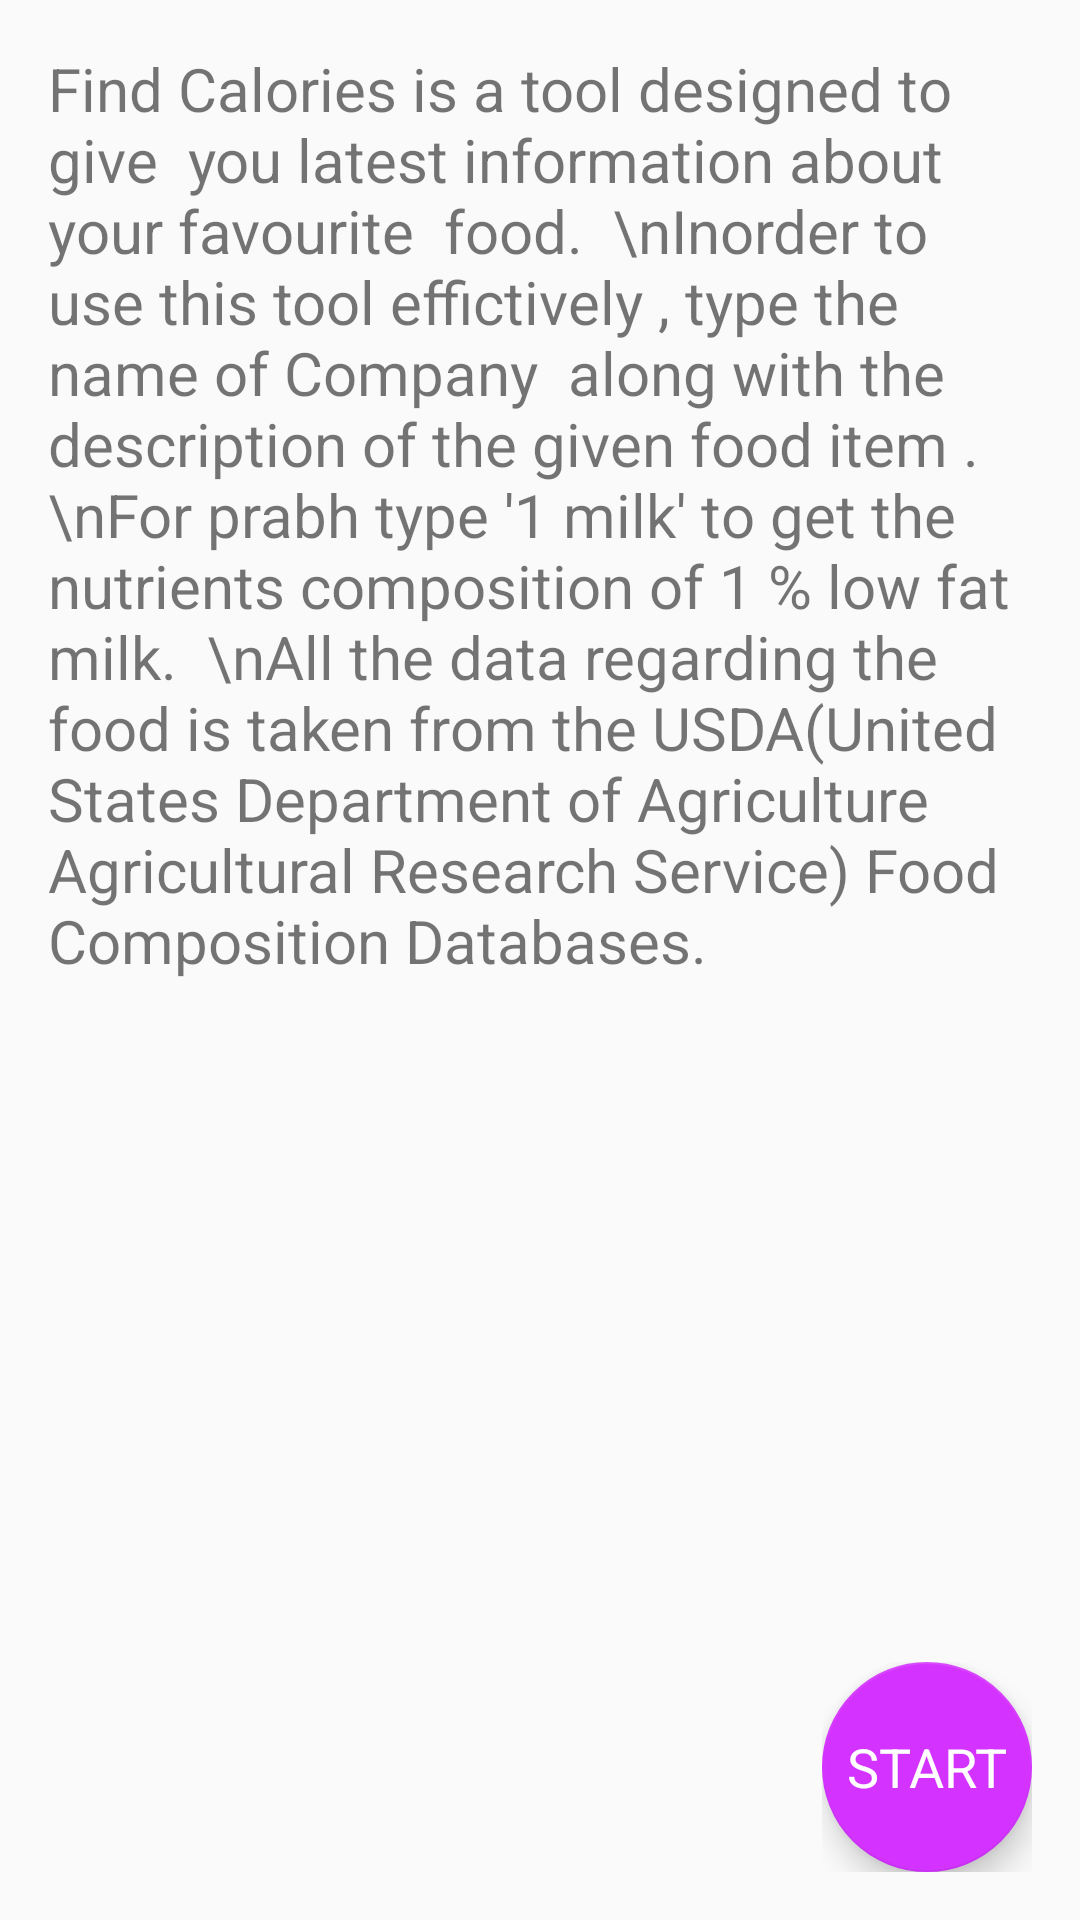

Produce the Android XML layout that renders to this screen, including the resource entries it uses.
<!-- AndroidManifest.xml: application theme AppTheme -->
<!-- res/layout/fragment_calorie.xml -->
<LinearLayout xmlns:android="http://schemas.android.com/apk/res/android"
    xmlns:tools="http://schemas.android.com/tools"
    android:layout_width="match_parent"
    android:layout_height="match_parent"
    xmlns:app="http://schemas.android.com/apk/res-auto"
    android:orientation="vertical"
    android:padding="16dp"
    tools:context=".calorie">

    <TextView
        android:id="@+id/textView"
        android:layout_width="match_parent"
        android:layout_weight="1"
        android:maxLines="4"
        android:lines="20"
        android:inputType="textMultiLine"
        android:layout_height="50dp"
        android:textSize="20dp"
        android:text="Find Calories is a tool designed to give
 you latest information about your favourite
 food.

\nInorder to use this tool effictively , type
the name of Company  along with the description of the given food item .

\nFor prabh type '1 milk' to get the nutrients composition of 1 % low fat
 milk.
 \nAll the data regarding the food is taken from the USDA(United States Department of Agriculture
Agricultural Research Service) Food Composition Databases.
" />



    <FrameLayout
        android:layout_width="70dp"
        android:layout_height="70dp"
        android:layout_gravity="bottom|right"
        android:layout_centerInParent="true">

        <android.support.design.widget.FloatingActionButton
            android:id="@+id/fab"
            android:layout_width="match_parent"
            android:layout_height="match_parent"
            android:layout_centerInParent="true"
            app:backgroundTint="#d433ff"
            android:onClick="Order2"
            android:scaleType="center" />

        <TextView
            android:layout_width="wrap_content"
            android:layout_height="wrap_content"
            android:layout_gravity="center"
            android:elevation="16dp"
            android:text="START"
            android:textAppearance="?android:attr/textAppearanceMedium"
            android:textColor="@android:color/white" />
    </FrameLayout>
</LinearLayout>
<!-- resources referenced by this layout -->
<resources>
  <style name="AppTheme" parent="Theme.AppCompat.Light.DarkActionBar">
          <item name="colorPrimary">@color/colorPrimary</item>
          <item name="colorPrimaryDark">@color/colorPrimaryDark</item>
          <item name="colorAccent">@color/colorPrimary</item>
      </style>
  <color name="colorPrimary">#3F51B5</color>
  <color name="colorPrimaryDark">#303F9F</color>
</resources>
